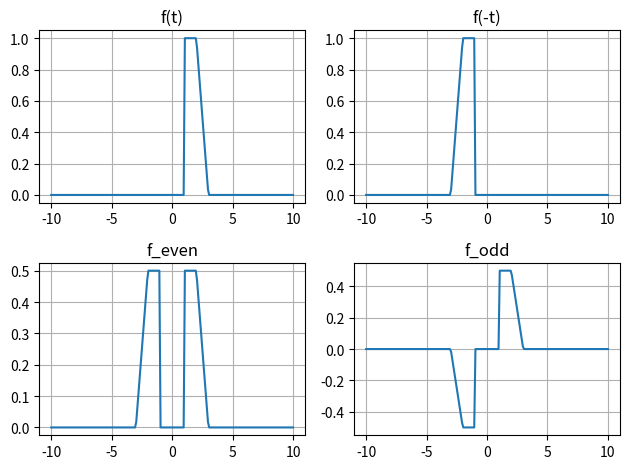

This chart was generated by the following Python code:
import matplotlib.pylab as plt  # 绘制图形
import numpy as np

'''注意：如果区间不是对称的，例如在（1，10）之间，则需要手动创建新坐标轴'''
t = np.linspace(-10.0, 10.0, 200)  # 采样点：取-10.0到10.0，间隔为0.1
y = np.piecewise(t, [t >= 1, t >= 2, t >= 3], [1, lambda x: 3 - x, 0, 0])
'''翻转方法1'''
# y2 =  y1[::-1]
'''翻转方法2，要求numpy版本在1.12版以上'''
y_flip = np.flip(y)
'''计算奇偶分量'''
y_even = 0.5 * (y + y_flip)
y_odd = 0.5 * (y - y_flip)

'''波形图'''
plt.subplot(221)
plt.grid()
plt.title("f(t)")
plt.plot(t, y)

plt.subplot(222)
plt.grid()
plt.title("f(-t)")
plt.plot(t, y_flip)

plt.subplot(223)
plt.grid()
plt.title("f_even")
plt.plot(t, y_even)

plt.subplot(224)
plt.grid()
plt.title("f_odd")
plt.plot(t, y_odd)

plt.tight_layout()
plt.show()
